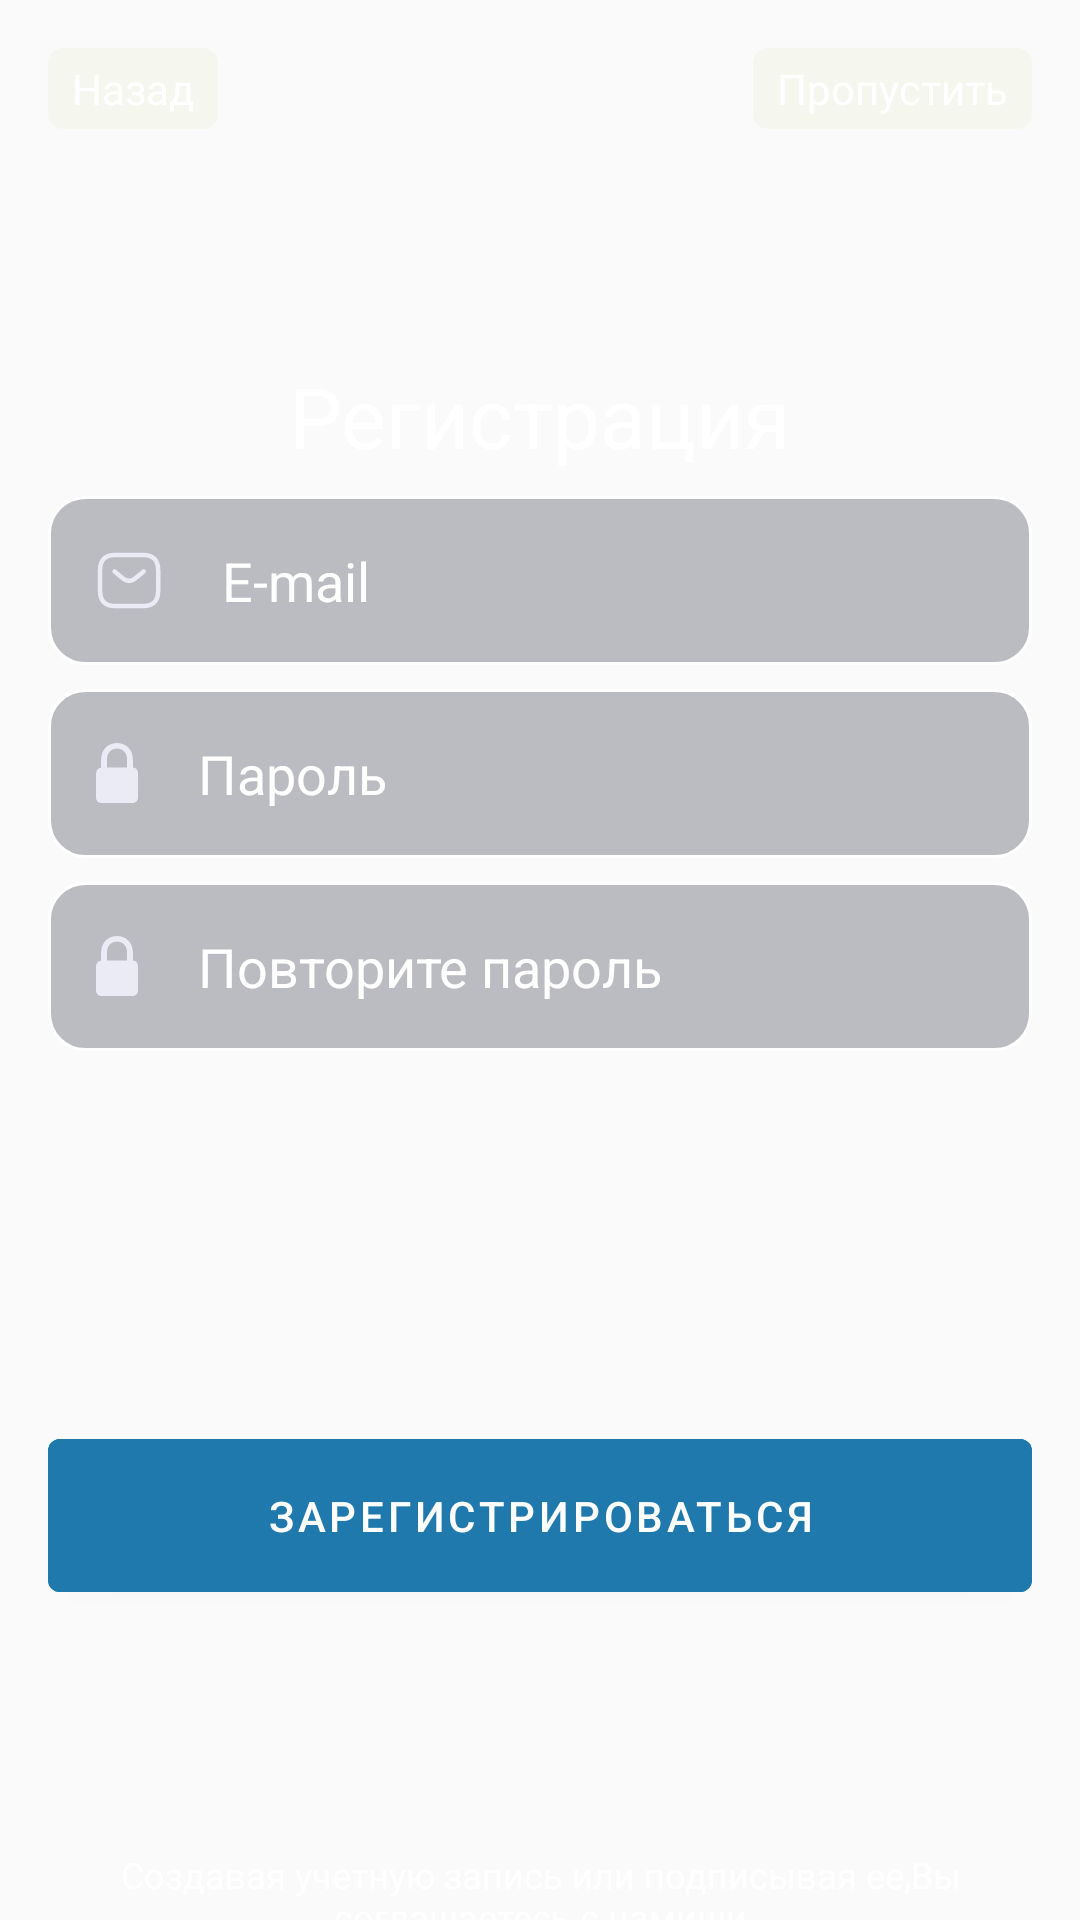

Write the Android layout XML for this screen, with the resource values it uses.
<!-- AndroidManifest.xml: application theme Theme.SelectSneakers -->
<!-- res/layout/fragment_registration.xml -->
<?xml version="1.0" encoding="utf-8"?>
<androidx.constraintlayout.widget.ConstraintLayout xmlns:android="http://schemas.android.com/apk/res/android"
    xmlns:app="http://schemas.android.com/apk/res-auto"
    xmlns:tools="http://schemas.android.com/tools"
    android:layout_width="match_parent"
    android:layout_height="match_parent"
    android:background="@drawable/background"
    tools:context=".ui.registration.RegistrationFragment">

    <TextView
        android:id="@+id/tvSkip"
        android:layout_width="wrap_content"
        android:layout_height="wrap_content"
        android:layout_marginTop="@dimen/dp16"
        android:layout_marginEnd="@dimen/dp16"
        android:background="@drawable/background_skip"
        android:paddingHorizontal="@dimen/eight8dp"
        android:paddingVertical="@dimen/dp4"
        android:text="@string/skip"
        android:textColor="@color/white"
        app:layout_constraintEnd_toEndOf="parent"
        app:layout_constraintTop_toTopOf="parent" />

    <TextView
        android:id="@+id/tvBack"
        android:layout_width="wrap_content"
        android:layout_height="wrap_content"
        android:layout_marginStart="@dimen/dp16"
        android:layout_marginTop="@dimen/dp16"
        android:background="@drawable/background_skip"
        android:paddingHorizontal="@dimen/eight8dp"
        android:paddingVertical="@dimen/dp4"
        android:text="@string/back"
        android:textColor="@color/white"
        app:layout_constraintStart_toStartOf="parent"
        app:layout_constraintTop_toTopOf="parent" />

    <TextView
        android:id="@+id/tvRegistration"
        android:layout_width="wrap_content"
        android:layout_height="wrap_content"
        android:layout_marginTop="@dimen/dp120"
        android:text="@string/registration"
        android:textColor="@color/white"
        android:textSize="@dimen/sp28"
        app:layout_constraintEnd_toEndOf="parent"
        app:layout_constraintStart_toStartOf="parent"
        app:layout_constraintTop_toTopOf="parent" />


    <EditText
        android:id="@+id/etEmail"
        android:layout_width="match_parent"
        android:layout_height="wrap_content"
        android:layout_marginHorizontal="@dimen/dp16"
        android:layout_marginTop="@dimen/eight8dp"
        android:background="@drawable/border_et"
        android:drawableStart="@drawable/ic_e_mail"
        android:drawablePadding="@dimen/dp20"
        android:hint="@string/e_mail"
        android:inputType="textEmailAddress"
        android:padding="@dimen/dp16"
        android:textColorHint="@color/white"
        app:layout_constraintTop_toBottomOf="@id/tvRegistration"
        tools:ignore="Autofill,TextFields" />

    <EditText
        android:id="@+id/etPassword"
        android:layout_width="match_parent"
        android:layout_height="wrap_content"
        android:layout_marginHorizontal="@dimen/dp16"
        android:layout_marginTop="@dimen/eight8dp"
        android:background="@drawable/border_et"
        android:drawableStart="@drawable/ic_lock"
        android:drawablePadding="@dimen/dp20"
        android:hint="@string/password"
        android:inputType="textPassword"
        android:padding="@dimen/dp16"
        android:textColorHint="@color/white"
        app:layout_constraintTop_toBottomOf="@id/etEmail"
        tools:ignore="Autofill,TextFields" />

    <EditText
        android:id="@+id/etPasswordRepeat"
        android:layout_width="match_parent"
        android:layout_height="wrap_content"
        android:layout_marginHorizontal="@dimen/dp16"
        android:layout_marginTop="@dimen/eight8dp"
        android:background="@drawable/border_et"
        android:drawableStart="@drawable/ic_lock"
        android:drawablePadding="@dimen/dp20"
        android:hint="@string/passwordRepeat"
        android:inputType="textPassword"
        android:padding="@dimen/dp16"
        android:textColorHint="@color/white"
        app:layout_constraintTop_toBottomOf="@id/etPassword"
        tools:ignore="Autofill,TextFields" />

    <com.google.android.material.button.MaterialButton
        android:id="@+id/btnRegister"
        android:layout_width="match_parent"
        android:layout_height="wrap_content"
        android:layout_marginHorizontal="@dimen/dp16"
        android:layout_marginTop="@dimen/dp20"
        android:backgroundTint="@color/blue"
        android:padding="@dimen/dp16"
        app:layout_constraintBottom_toBottomOf="parent"
        android:text="@string/register"
        app:layout_constraintEnd_toEndOf="parent"
        app:layout_constraintStart_toStartOf="parent"
        app:layout_constraintTop_toBottomOf="@id/etPasswordRepeat" />

    <TextView
        android:id="@+id/tv"
        android:layout_width="wrap_content"
        android:layout_height="wrap_content"
        android:gravity="center"
        android:text="@string/text"
        android:textColor="@color/white"
        android:textSize="@dimen/sp12"
        android:layout_marginBottom="20dp"
        app:layout_constraintTop_toBottomOf="@+id/btnRegister"
        android:layout_marginTop="80dp"
        app:layout_constraintStart_toStartOf="parent"/>

</androidx.constraintlayout.widget.ConstraintLayout>
<!-- resources referenced by this layout -->
<resources>
  <color name="blue">#1F79AD</color>
  <color name="white">#FFFFFFFF</color>
  <dimen name="dp120">120dp</dimen>
  <dimen name="dp16">16dp</dimen>
  <dimen name="dp20">20dp</dimen>
  <dimen name="dp4">4dp</dimen>
  <dimen name="eight8dp">8dp</dimen>
  <dimen name="sp12">12sp</dimen>
  <dimen name="sp28">28sp</dimen>
  <!-- drawable background_skip (drawable) -->
  <?xml version="1.0" encoding="utf-8"?>
  <shape xmlns:android="http://schemas.android.com/apk/res/android">
      <solid android:color="@color/skip" />
      <corners android:radius="5dp"/>
  
  </shape>
  <!-- drawable border_et (drawable) -->
  <?xml version="1.0" encoding="utf-8"?>
  <shape xmlns:android="http://schemas.android.com/apk/res/android">
      <gradient
          android:endColor="@color/login"
          android:startColor="@color/login" />
      <stroke
          android:width="1dp"
          android:color="@color/white" />
      <corners android:radius="12dp" />
  </shape>
  <!-- drawable ic_e_mail (drawable) -->
  <vector xmlns:android="http://schemas.android.com/apk/res/android"
      android:width="22dp"
      android:height="19dp"
      android:viewportWidth="22"
      android:viewportHeight="19">
    <path
        android:pathData="M15.877,6.5L12.848,9C11.851,9.82 10.215,9.82 9.218,9L6.198,6.5M15.877,18H6.198C3.294,18 1.358,16.5 1.358,13V6C1.358,2.5 3.294,1 6.198,1H15.877C18.781,1 20.717,2.5 20.717,6V13C20.717,16.5 18.781,18 15.877,18Z"
        android:strokeLineJoin="round"
        android:strokeWidth="1.5"
        android:fillColor="#00000000"
        android:strokeColor="#EBEBF5"
        android:strokeLineCap="round"/>
  </vector>
  <!-- drawable ic_lock (drawable) -->
  <vector xmlns:android="http://schemas.android.com/apk/res/android"
      android:width="14dp"
      android:height="20dp"
      android:viewportWidth="14"
      android:viewportHeight="20">
    <path
        android:pathData="M2.044,20H11.956C13.325,20 14,19.334 14,17.86V10.298C14,8.965 13.448,8.289 12.304,8.178V5.684C12.304,1.848 9.718,0 7,0C4.282,0 1.696,1.848 1.696,5.684V8.208C0.634,8.37 0,9.036 0,10.298V17.86C0,19.334 0.674,20 2.044,20ZM3.658,5.502C3.658,3.15 5.171,1.858 7,1.858C8.819,1.858 10.342,3.15 10.342,5.502V8.158L3.658,8.168V5.502Z"
        android:fillColor="#EBEBF5"/>
  </vector>
  <string name="back">Назад</string>
  <string name="e_mail">E-mail</string>
  <string name="password">Пароль</string>
  <string name="passwordRepeat">Повторите пароль</string>
  <string name="register">Зарегистрироваться</string>
  <string name="registration">Регистрация</string>
  <string name="skip">Пропустить</string>
  <string name="text">Создавая учетную запись или подписывая ее,Вы соглашаетесь с намиши</string>
  <style name="Theme.SelectSneakers" parent="Theme.MaterialComponents.DayNight.NoActionBar.Bridge">
          
          <item name="colorPrimary">@color/purple_500</item>
          <item name="colorPrimaryVariant">@color/purple_700</item>
          <item name="colorOnPrimary">@color/white</item>
          
          <item name="colorSecondary">@color/teal_200</item>
          <item name="colorSecondaryVariant">@color/teal_700</item>
          <item name="colorOnSecondary">@color/black</item>
          
          <item name="android:statusBarColor">@color/black_white</item>
          
          <item name="android:windowLightStatusBar">true</item>
      </style>
  <color name="skip">#0EA5C633</color>
  <color name="login">#59464659</color>
  <color name="purple_500">#FF6200EE</color>
  <color name="purple_700">#FF3700B3</color>
  <color name="teal_200">#FF03DAC5</color>
  <color name="teal_700">#FF018786</color>
  <color name="black">#FF000000</color>
  <color name="black_white">#4D000000</color>
</resources>
